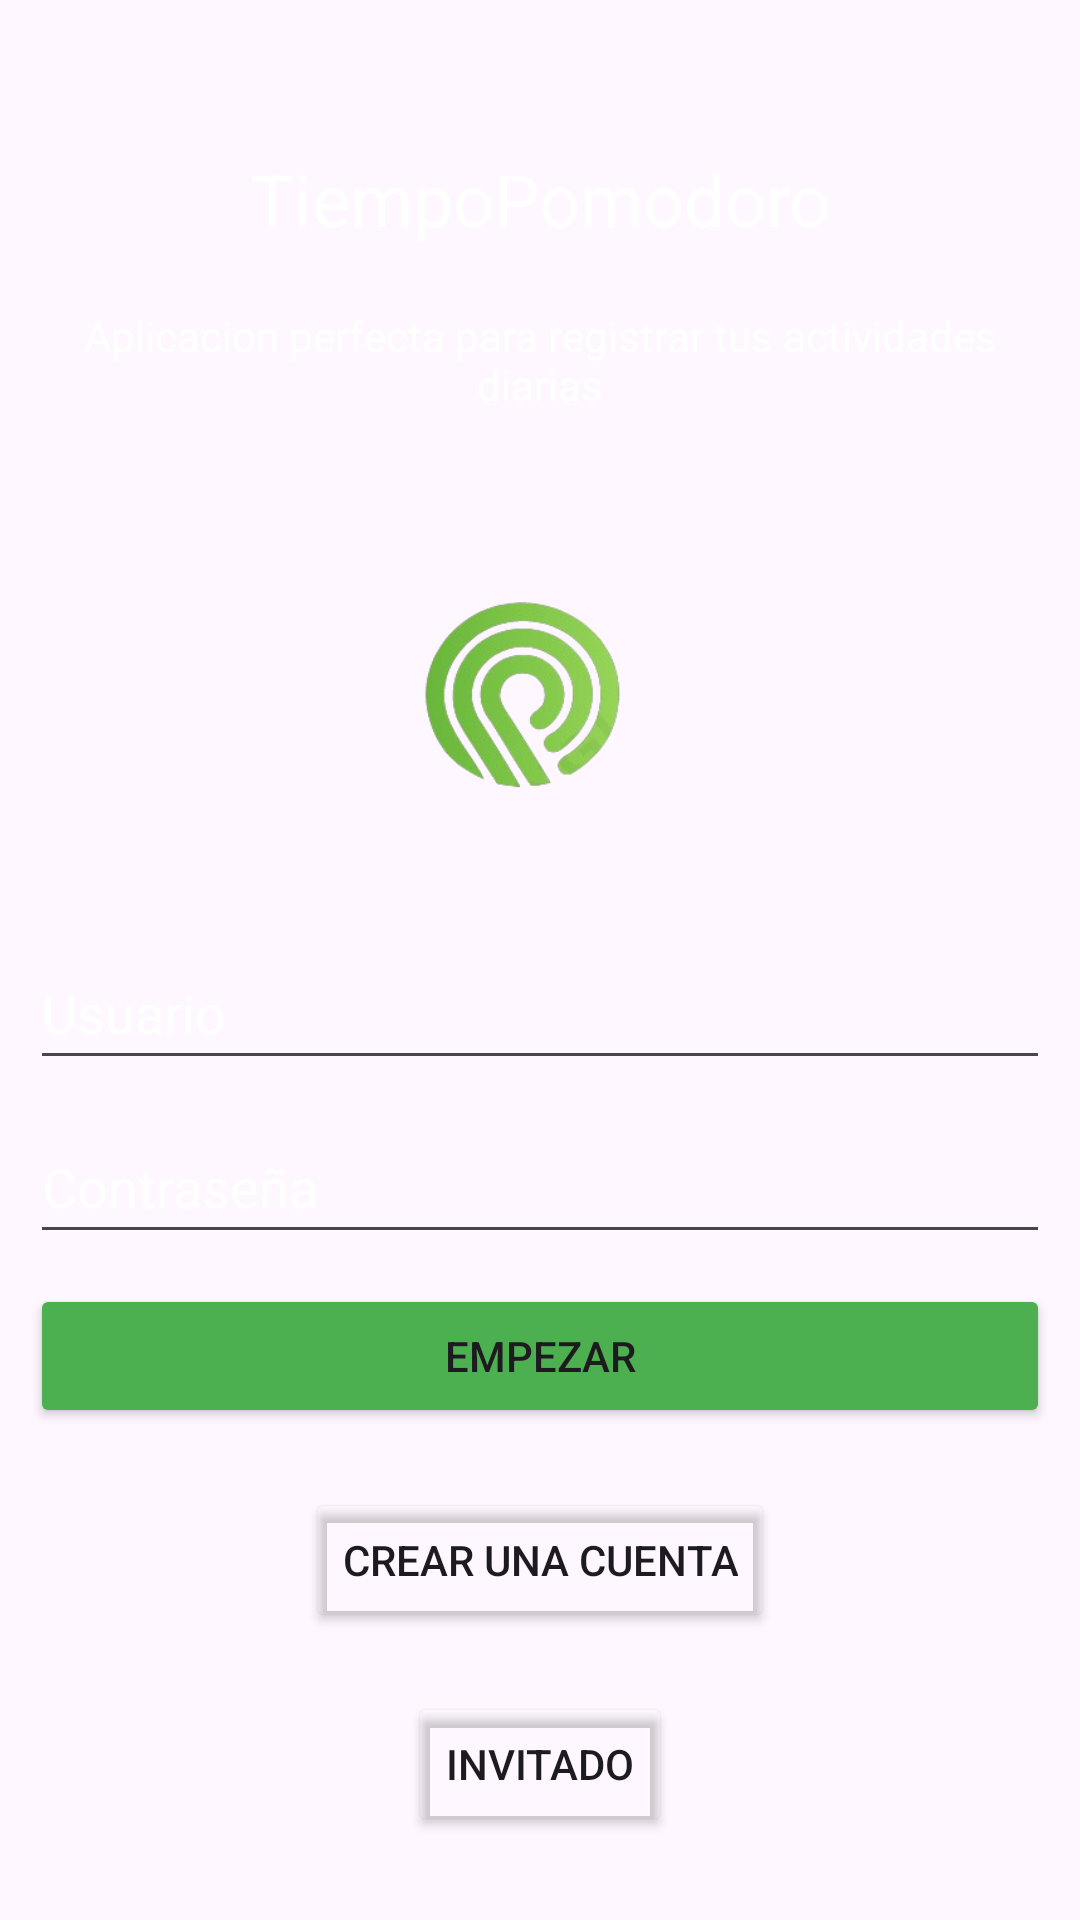

Write the Android layout XML for this screen, with the resource values it uses.
<!-- AndroidManifest.xml: application theme Theme.TiempoPomodoro -->
<!-- res/layout/activity_main.xml -->
<?xml version="1.0" encoding="utf-8"?>

<androidx.constraintlayout.widget.ConstraintLayout xmlns:android="http://schemas.android.com/apk/res/android"
    xmlns:app="http://schemas.android.com/apk/res-auto"
    xmlns:tools="http://schemas.android.com/tools"
    android:layout_width="match_parent"
    android:layout_height="match_parent"
    android:background="@drawable/fondo2"
    tools:context=".MainActivity">

    <Button
        android:id="@+id/joinbutton"
        android:layout_width="0dp"
        android:layout_height="wrap_content"
        android:layout_marginStart="10dp"
        android:layout_marginEnd="10dp"
        android:layout_marginBottom="164dp"
        android:backgroundTint="#4CAF50"
        android:text="Empezar"
        app:cornerRadius="5dp"
        app:layout_constraintBottom_toBottomOf="parent"
        app:layout_constraintEnd_toEndOf="parent"
        app:layout_constraintHorizontal_bias="0.0"
        app:layout_constraintStart_toStartOf="parent" />

    <EditText
        android:id="@+id/username"
        android:layout_width="0dp"
        android:layout_height="wrap_content"
        android:layout_marginStart="10dp"
        android:layout_marginEnd="10dp"
        android:layout_marginBottom="10dp"
        android:ems="10"
        android:hint="Usuario"
        android:inputType="text"
        android:minHeight="48dp"
        android:textColorHint="#FFFFFF"
        app:layout_constraintBottom_toTopOf="@+id/password"
        app:layout_constraintEnd_toEndOf="parent"
        app:layout_constraintHorizontal_bias="1.0"
        app:layout_constraintStart_toStartOf="parent" />

    <EditText
        android:id="@+id/password"
        android:layout_width="0dp"
        android:layout_height="wrap_content"
        android:layout_marginStart="10dp"
        android:layout_marginEnd="10dp"
        android:layout_marginBottom="10dp"
        android:ems="10"
        android:hint="Contraseña"
        android:inputType="textPassword"
        android:minHeight="48dp"
        android:textColorHint="#FFFFFF"
        app:layout_constraintBottom_toTopOf="@+id/joinbutton"
        app:layout_constraintEnd_toEndOf="parent"
        app:layout_constraintHorizontal_bias="1.0"
        app:layout_constraintStart_toStartOf="parent" />

    <ImageView
        android:id="@+id/imageView"
        android:layout_width="wrap_content"
        android:layout_height="0dp"
        android:layout_marginTop="40dp"
        android:layout_marginBottom="40dp"
        app:layout_constraintBottom_toTopOf="@+id/username"
        app:layout_constraintEnd_toEndOf="parent"
        app:layout_constraintHorizontal_bias="1.0"
        app:layout_constraintStart_toStartOf="parent"
        app:layout_constraintTop_toBottomOf="@+id/textView"
        app:srcCompat="@drawable/logo" />

    <TextView
        android:id="@+id/textView2"
        android:layout_width="wrap_content"
        android:layout_height="wrap_content"
        android:layout_marginTop="50dp"
        android:text="TiempoPomodoro"
        android:textColor="#FFFFFF"
        android:textSize="24sp"
        app:layout_constraintEnd_toEndOf="parent"
        app:layout_constraintStart_toStartOf="parent"
        app:layout_constraintTop_toTopOf="parent" />

    <TextView
        android:id="@+id/textView"
        android:layout_width="0dp"
        android:layout_height="wrap_content"
        android:layout_marginStart="10dp"
        android:layout_marginTop="20dp"
        android:layout_marginEnd="10dp"
        android:text="Aplicacion perfecta para registrar tus actividades diarias"
        android:textAlignment="center"
        android:textColor="#FFFFFF"
        app:layout_constraintEnd_toEndOf="parent"
        app:layout_constraintStart_toStartOf="parent"
        app:layout_constraintTop_toBottomOf="@+id/textView2" />

    <Button
        android:id="@+id/createAccountButton"
        android:layout_width="wrap_content"
        android:layout_height="wrap_content"
        android:layout_marginTop="20dp"
        android:backgroundTint="#00FFFFFF"
        android:text="crear una cuenta"
        app:cornerRadius="5dp"
        app:layout_constraintEnd_toEndOf="parent"
        app:layout_constraintStart_toStartOf="parent"
        app:layout_constraintTop_toBottomOf="@+id/joinbutton" />

    <Button
        android:id="@+id/guestButton"
        android:layout_width="wrap_content"
        android:layout_height="wrap_content"
        android:layout_marginTop="20dp"
        android:backgroundTint="#00B18A8A"
        android:text="Invitado"
        app:layout_constraintEnd_toEndOf="parent"
        app:layout_constraintStart_toStartOf="parent"
        app:layout_constraintTop_toBottomOf="@+id/createAccountButton" />

</androidx.constraintlayout.widget.ConstraintLayout>
<!-- resources referenced by this layout -->
<resources>
  <!-- drawable logo: png bitmap (drawable, 43573 bytes) -->
  <style name="Theme.TiempoPomodoro" parent="Base.Theme.TiempoPomodoro" />
  <style name="Base.Theme.TiempoPomodoro" parent="Theme.Material3.DayNight.NoActionBar">
          
          
      </style>
</resources>
